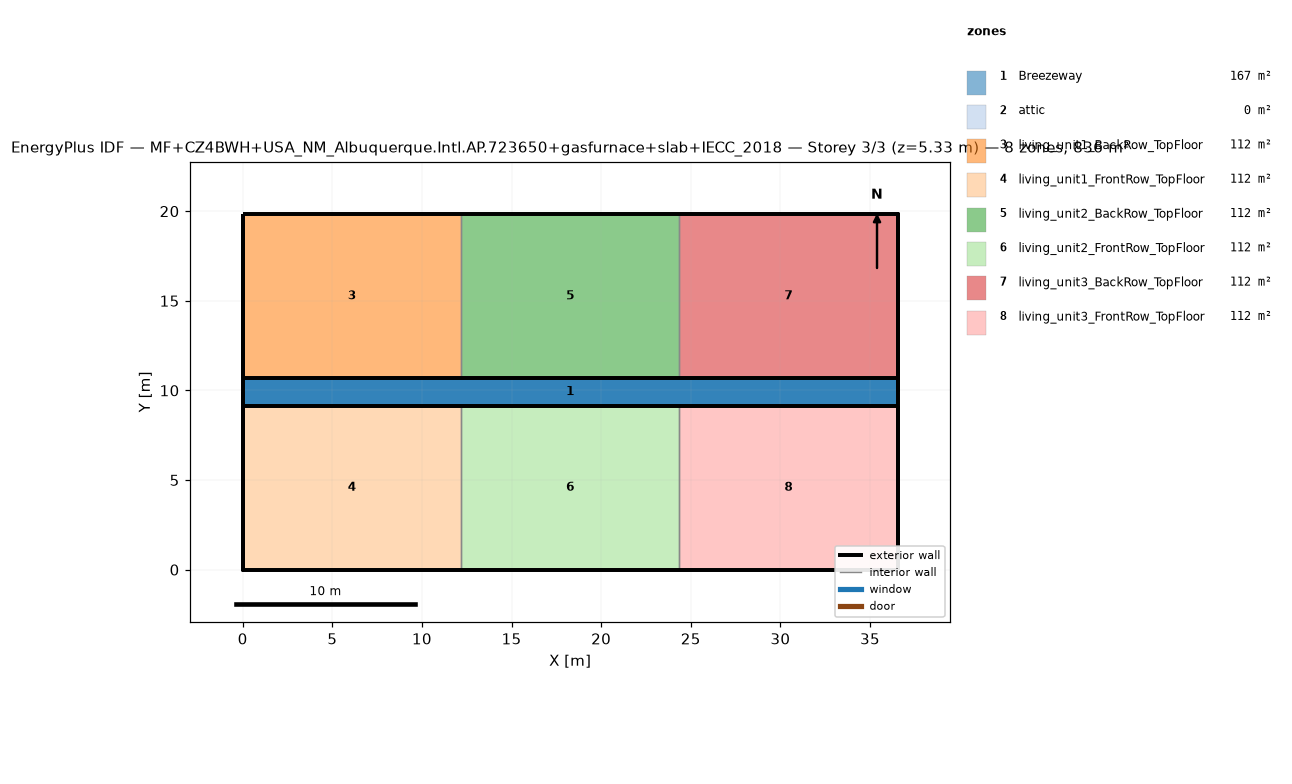
=== STOREY PLAN SPEC (per zone: floor XY polygon, exterior-wall plan segments, windows/doors) ===
zone 1: Breezeway  (167.0 m²)
  floor: (36.54, 9.16) (0.00, 9.16) (0.00, 10.68) (36.54, 10.68)
  floor: (36.54, 9.16) (0.00, 9.16) (0.00, 10.68) (36.54, 10.68)
  floor: (36.54, 9.16) (0.00, 9.16) (0.00, 10.68) (36.54, 10.68)
zone 2: attic  (0.0 m²)
  exterior wall: (36.54, 0.00) – (36.54, 19.84) – (36.54, 9.92)  [29.8 m]
  exterior wall: (0.00, 19.84) – (0.00, 0.00) – (0.00, 9.92)  [29.8 m]
zone 3: living_unit1_BackRow_TopFloor  (111.5 m²)
  floor: (12.18, 10.68) (0.00, 10.68) (0.00, 19.84) (12.18, 19.84)
  exterior wall: (12.18, 19.84) – (0.00, 19.84)  [12.2 m]
  exterior wall: (0.00, 19.84) – (0.00, 10.68)  [9.2 m]
  exterior wall: (0.00, 10.68) – (12.18, 10.68)  [12.2 m]
  interior walls: 1
zone 4: living_unit1_FrontRow_TopFloor  (111.5 m²)
  floor: (12.18, 0.00) (0.00, 0.00) (0.00, 9.16) (12.18, 9.16)
  exterior wall: (0.00, 0.00) – (12.18, 0.00)  [12.2 m]
  exterior wall: (0.00, 9.16) – (0.00, 0.00)  [9.2 m]
  exterior wall: (12.18, 9.16) – (0.00, 9.16)  [12.2 m]
  interior walls: 1
zone 5: living_unit2_BackRow_TopFloor  (111.5 m²)
  floor: (24.36, 10.68) (12.18, 10.68) (12.18, 19.84) (24.36, 19.84)
  exterior wall: (12.18, 10.68) – (24.36, 10.68)  [12.2 m]
  exterior wall: (24.36, 19.84) – (12.18, 19.84)  [12.2 m]
  interior walls: 2
zone 6: living_unit2_FrontRow_TopFloor  (111.5 m²)
  floor: (24.36, 0.00) (12.18, 0.00) (12.18, 9.16) (24.36, 9.16)
  exterior wall: (12.18, 0.00) – (24.36, 0.00)  [12.2 m]
  exterior wall: (24.36, 9.16) – (12.18, 9.16)  [12.2 m]
  interior walls: 2
zone 7: living_unit3_BackRow_TopFloor  (111.5 m²)
  floor: (36.54, 10.68) (24.36, 10.68) (24.36, 19.84) (36.54, 19.84)
  exterior wall: (36.54, 10.68) – (36.54, 19.84)  [9.2 m]
  exterior wall: (36.54, 19.84) – (24.36, 19.84)  [12.2 m]
  exterior wall: (24.36, 10.68) – (36.54, 10.68)  [12.2 m]
  interior walls: 1
zone 8: living_unit3_FrontRow_TopFloor  (111.5 m²)
  floor: (36.54, 0.00) (24.36, 0.00) (24.36, 9.16) (36.54, 9.16)
  exterior wall: (24.36, 0.00) – (36.54, 0.00)  [12.2 m]
  exterior wall: (36.54, 0.00) – (36.54, 9.16)  [9.2 m]
  exterior wall: (36.54, 9.16) – (24.36, 9.16)  [12.2 m]
  interior walls: 1

=== DERIVED (storey summary) ===
Building: MF+CZ4BWH+USA_NM_Albuquerque.Intl.AP.723650+gasfurnace+slab+IECC_2018
Storey: 3 of 3  (floor level z = 5.33 m)
Storey gross floor area: 836.2 m²
Zones on this storey: 8
  - Breezeway: floor 167.0 m²
  - attic: floor 0.0 m²; exterior wall 59.5 m (81.9 m²); WWR 0.0%
  - living_unit1_BackRow_TopFloor: floor 111.5 m²; exterior wall 33.5 m (86.9 m²); WWR 0.0%
  - living_unit1_FrontRow_TopFloor: floor 111.5 m²; exterior wall 33.5 m (86.9 m²); WWR 0.0%
  - living_unit2_BackRow_TopFloor: floor 111.5 m²; exterior wall 24.4 m (63.1 m²); WWR 0.0%
  - living_unit2_FrontRow_TopFloor: floor 111.5 m²; exterior wall 24.4 m (63.1 m²); WWR 0.0%
  - living_unit3_BackRow_TopFloor: floor 111.5 m²; exterior wall 33.5 m (86.9 m²); WWR 0.0%
  - living_unit3_FrontRow_TopFloor: floor 111.5 m²; exterior wall 33.5 m (86.9 m²); WWR 0.0%
Zone adjacency (shared interzone walls):
  - living_unit1_BackRow_TopFloor ↔ living_unit2_BackRow_TopFloor
  - living_unit1_FrontRow_TopFloor ↔ living_unit2_FrontRow_TopFloor
  - living_unit2_BackRow_TopFloor ↔ living_unit3_BackRow_TopFloor
  - living_unit2_FrontRow_TopFloor ↔ living_unit3_FrontRow_TopFloor